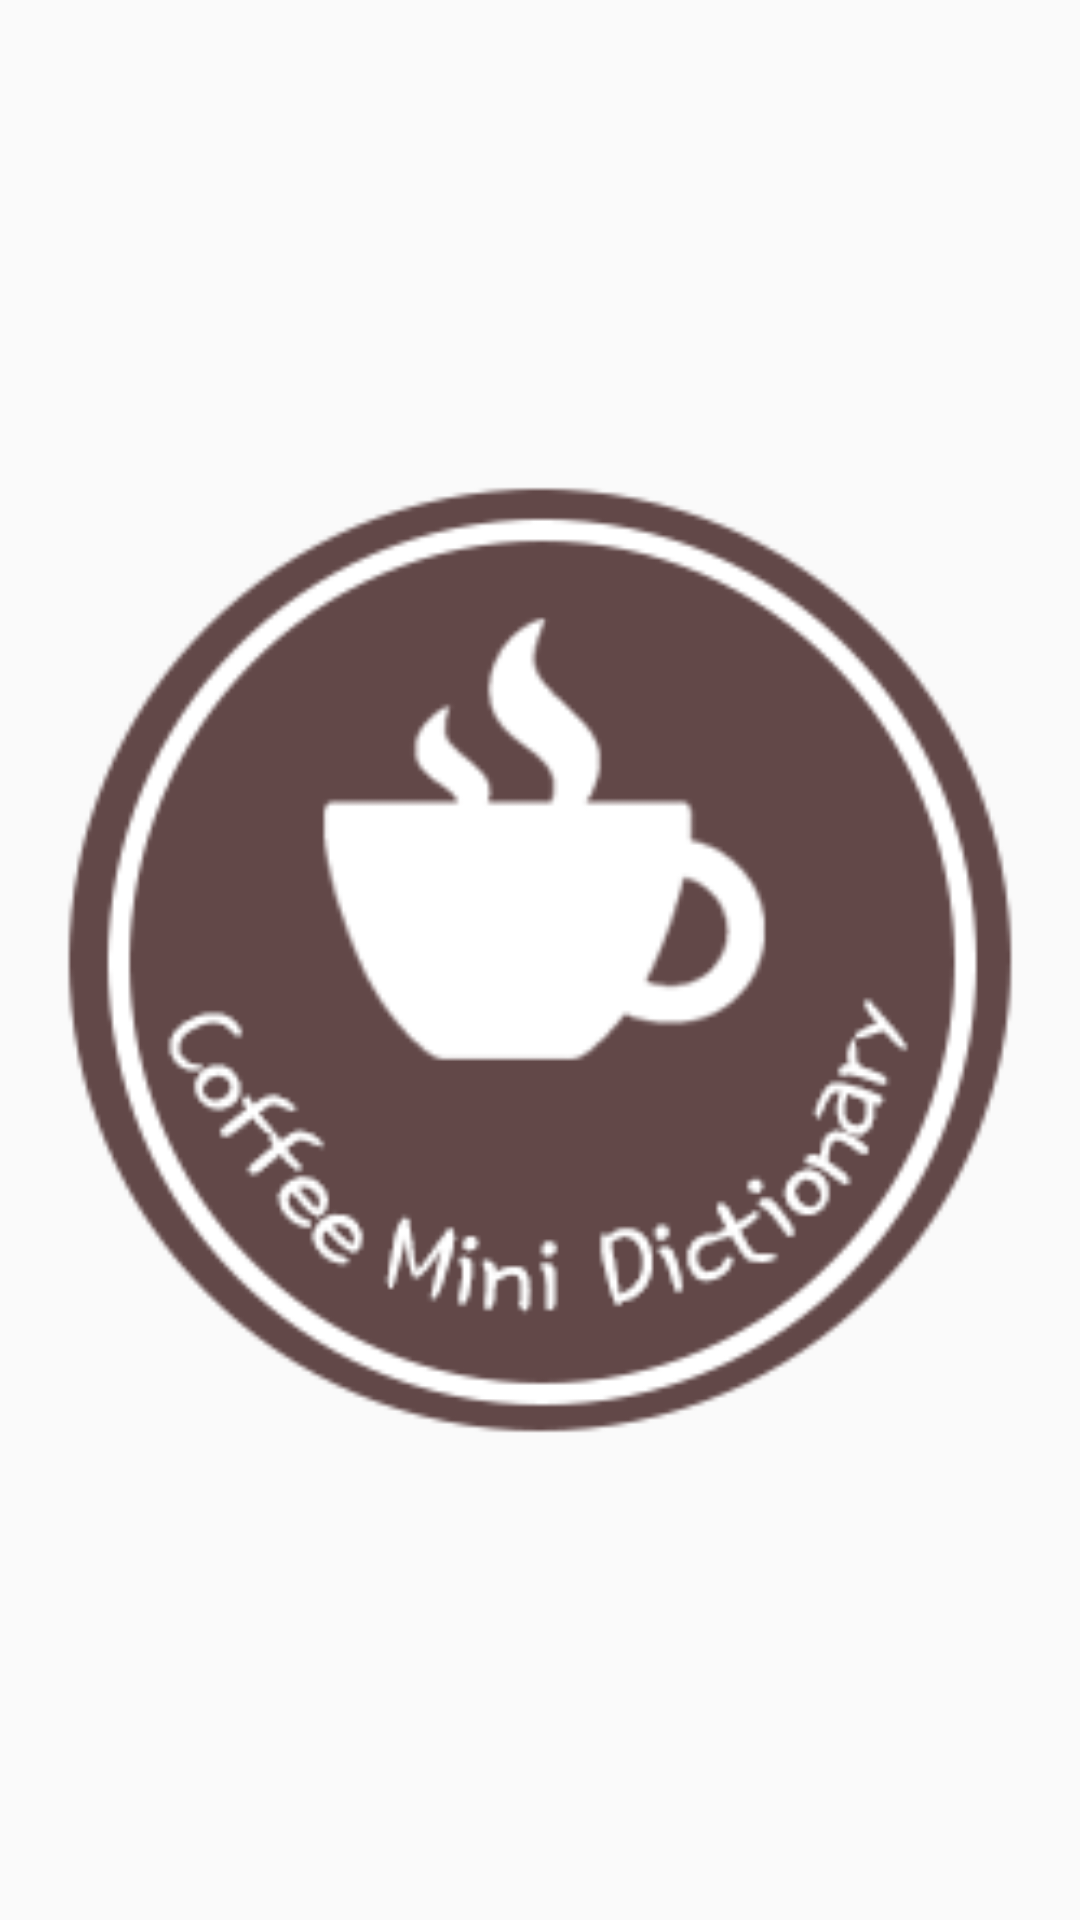

Produce the Android XML layout that renders to this screen, including the resource entries it uses.
<!-- AndroidManifest.xml: application theme AppTheme -->
<!-- res/layout/activity_intro.xml -->
<?xml version="1.0" encoding="utf-8"?>
<LinearLayout xmlns:android="http://schemas.android.com/apk/res/android"
    xmlns:app="http://schemas.android.com/apk/res-auto"
    xmlns:tools="http://schemas.android.com/tools"
    android:layout_width="match_parent"
    android:layout_height="match_parent"
    tools:context=".IntroActivity">

    <ImageView
        android:id="@+id/intro"
        android:layout_width="match_parent"
        android:layout_height="match_parent"
        android:layout_gravity="center"
        android:src="@drawable/logo" />

</LinearLayout>
<!-- resources referenced by this layout -->
<resources>
  <!-- drawable logo: png bitmap (drawable-xhdpi, 19600 bytes) -->
  <style name="AppTheme" parent="Base.Theme.AppCompat.Light.DarkActionBar">
          
          <item name="colorPrimary">@color/colorPrimary</item>
          <item name="colorPrimaryDark">@color/colorPrimaryDark</item>
          <item name="colorAccent">@color/colorAccent</item>
          <item name="windowNoTitle">true</item>
      </style>
  <!-- not gathered from this repository: default colours our renderer supplied (Android Studio template values) -->
  <color name="colorPrimary">#FF6200EE</color>
  <color name="colorPrimaryDark">#FF3700B3</color>
  <color name="colorAccent">#FF03DAC5</color>
</resources>
